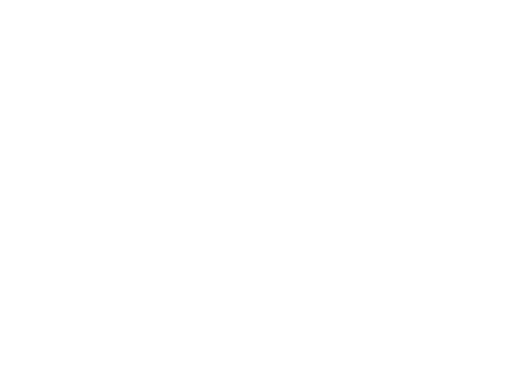
t = 0.00 s
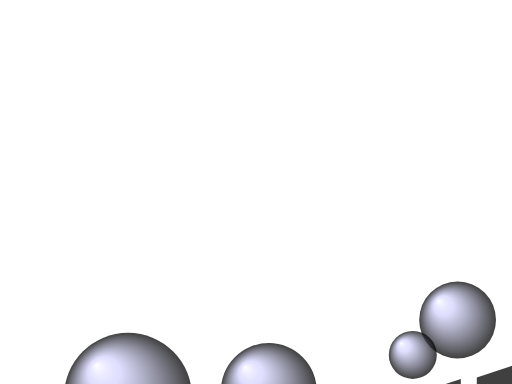
t = 2.00 s
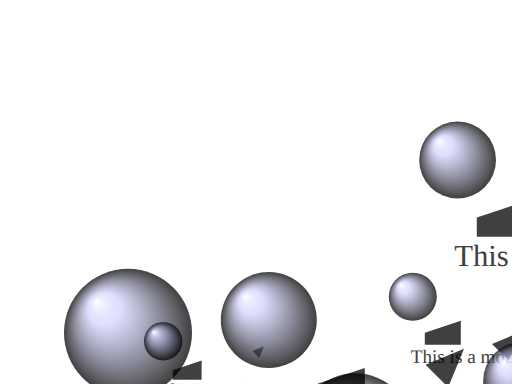
t = 3.25 s
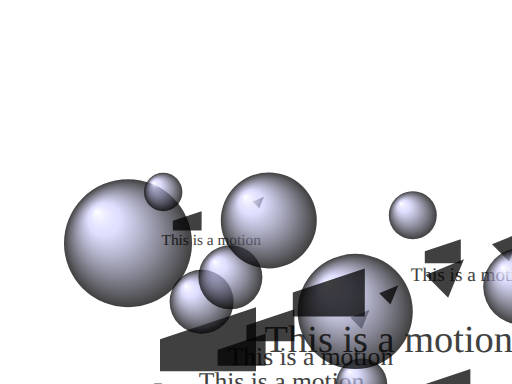
t = 5.00 s
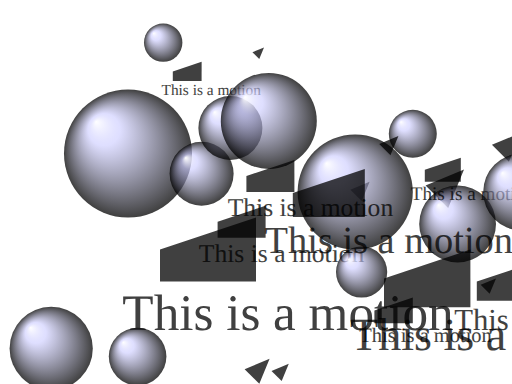
t = 6.75 s
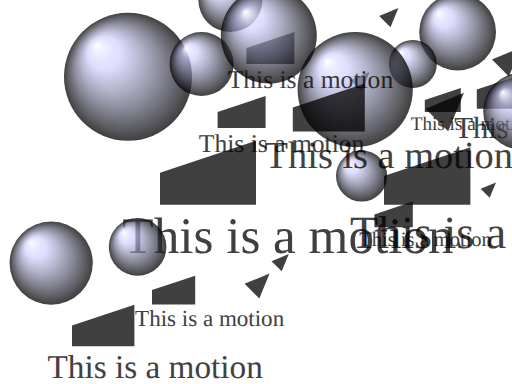
t = 8.25 s

The animated SVG that drew these frames (rendered in a browser with its animation timeline set to each time). Animation: 12 SMIL elements (animateTransform=12); frames cover the first 8.25 s, repeats indefinitely.

<?xml version="1.0" standalone="no"?>
<!DOCTYPE svg PUBLIC "-//W3C//DTD SVG 1.0//EN" "http://www.w3.org/TR/2001/REC-SVG-20010904/DTD/svg10.dtd">
<svg width="20cm" height="15cm" viewBox="0 0 800 600"
    xmlns="http://www.w3.org/2000/svg"
    xmlns:xlink="http://www.w3.org/1999/xlink/"
    baseProfile="tiny" version="1.2">
  <title>Spheres</title>
    <defs>
      <radialGradient id="myBubble" gradientUnits="userSpaceOnUse"
                      cx="0" cy="0" r="100" fx="-50" fy="-50">
        <stop offset="0%" stop-color="white" stop-opacity="1" />
        <stop offset="25%" stop-color="#cdcdff" stop-opacity=".65" />
        <stop offset="100%" stop-color="#000000" stop-opacity=".75" />
      </radialGradient>

      <circle id="shadow" fill="url(#shadowGrad)" cx="0" cy="0" r="100" />
      <g id="bubble">
        <polygon points="585 0 525 25 585 50" transform="rotate(135 525 25)"/>
        <polyline points="50,150 50,200 200,200 200,100" />
        <text text-anchor="middle" font-size="80" font-family="Verdana" x="250" y="275">This is a motion</text>
        <circle cx="0" cy="0" r="100" />

      </g>
    </defs>
  <g>
    <rect fill="url(#background)" x="0" y="0" width="800" height="600" />
  </g>

  <g transform="translate(200,700)">
    <use xlink:href="#bubble" fill="url(#myBubble)" />
    <animateTransform attributeName="transform" type="translate" additive="sum"
        values="0,0; 0,-800" begin="1s" dur="10s" fill="freeze" repeatCount="indefinite" />
  </g>
  <g transform="translate(315,700)">
    <g transform="scale(0.5,0.5)">
      <use xlink:href="#bubble" fill="url(#myBubble)" />
    </g>
    <animateTransform attributeName="transform" type="translate" additive="sum"
        values="0,0; 0,-800" begin="3s" dur="7s" fill="freeze" repeatCount="indefinite" />
  </g>
  <g transform="translate(80,700)">
    <g transform="scale(0.65,0.65)">
      <use xlink:href="#bubble" fill="url(#myBubble)" />
    </g>
    <animateTransform attributeName="transform" type="translate" additive="sum"
        values="0,0; 0,-800" begin="5s" dur="9s" fill="freeze" repeatCount="indefinite" />
  </g>
  <g transform="translate(255,700)">
    <g transform="scale(0.3,0.3)">
      <use xlink:href="#bubble" fill="url(#myBubble)" />
    </g>
    <animateTransform attributeName="transform" type="translate" additive="sum"
        values="0,0; 0,-800" begin="2s" dur="6s" fill="freeze" repeatCount="indefinite" />
  </g>
  <g transform="translate(565,700)">
    <g transform="scale(0.4,0.4)">
      <use xlink:href="#bubble" fill="url(#myBubble)" />
    </g>
    <animateTransform attributeName="transform" type="translate" additive="sum"
        values="0,0; 0,-800" begin="4s" dur="8s" fill="freeze" repeatCount="indefinite" />
  </g>
  <g transform="translate(715,700)">
    <g transform="scale(0.6,0.6)">
      <use xlink:href="#bubble" fill="url(#myBubble)" />
    </g>
    <animateTransform attributeName="transform" type="translate" additive="sum"
        values="0,0; 0,-800" begin="1s" dur="4s" fill="freeze" repeatCount="indefinite" />
  </g>
  <g transform="translate(645,700)">
    <g transform="scale(0.375,0.375)">
      <use xlink:href="#bubble" fill="url(#myBubble)" />
    </g>
    <animateTransform attributeName="transform" type="translate" additive="sum"
        values="0,0; 0,-800" begin="0s" dur="11s" fill="freeze" repeatCount="indefinite" />
  </g>
  <g transform="translate(555,700)">
    <g transform="scale(0.9,0.9)">
      <use xlink:href="#bubble" fill="url(#myBubble)" />
    </g>
    <animateTransform attributeName="transform" type="translate" additive="sum"
        values="0,0; 0,-800" begin="3s" dur="7.5s" fill="freeze" repeatCount="indefinite" />
  </g>

  <g transform="translate(360,700)">
    <g transform="scale(0.5,0.5)">
      <use xlink:href="#bubble" fill="url(#myBubble)" />
    </g>
    <animateTransform attributeName="transform" type="translate" additive="sum"
        values="0,0; 0,-800" begin="3s" dur="6s" fill="freeze" repeatCount="indefinite" />
  </g>
  <g transform="translate(215,700)">
    <g transform="scale(0.45,0.45)">
      <use xlink:href="#bubble" fill="url(#myBubble)" />
    </g>
    <animateTransform attributeName="transform" type="translate" additive="sum"
        values="0,0; 0,-800" begin="5.5s" dur="7s" fill="freeze" repeatCount="indefinite" />
  </g>
  <g transform="translate(420,700)">
    <g transform="scale(0.75,0.75)">
      <use xlink:href="#bubble" fill="url(#myBubble)" />
    </g>
    <animateTransform attributeName="transform" type="translate" additive="sum"
        values="0,0; 0,-800" begin="1s" dur="9s" fill="freeze" repeatCount="indefinite" />
  </g>
  <g transform="translate(815,700)">
    <g transform="scale(0.6,0.6)">
      <use xlink:href="#bubble" fill="url(#myBubble)" />
    </g>
    <animateTransform attributeName="transform" type="translate" additive="sum"
        values="0,0; 0,-800" begin="2s" dur="9.5s" fill="freeze" repeatCount="indefinite" />
  </g>

</svg>
